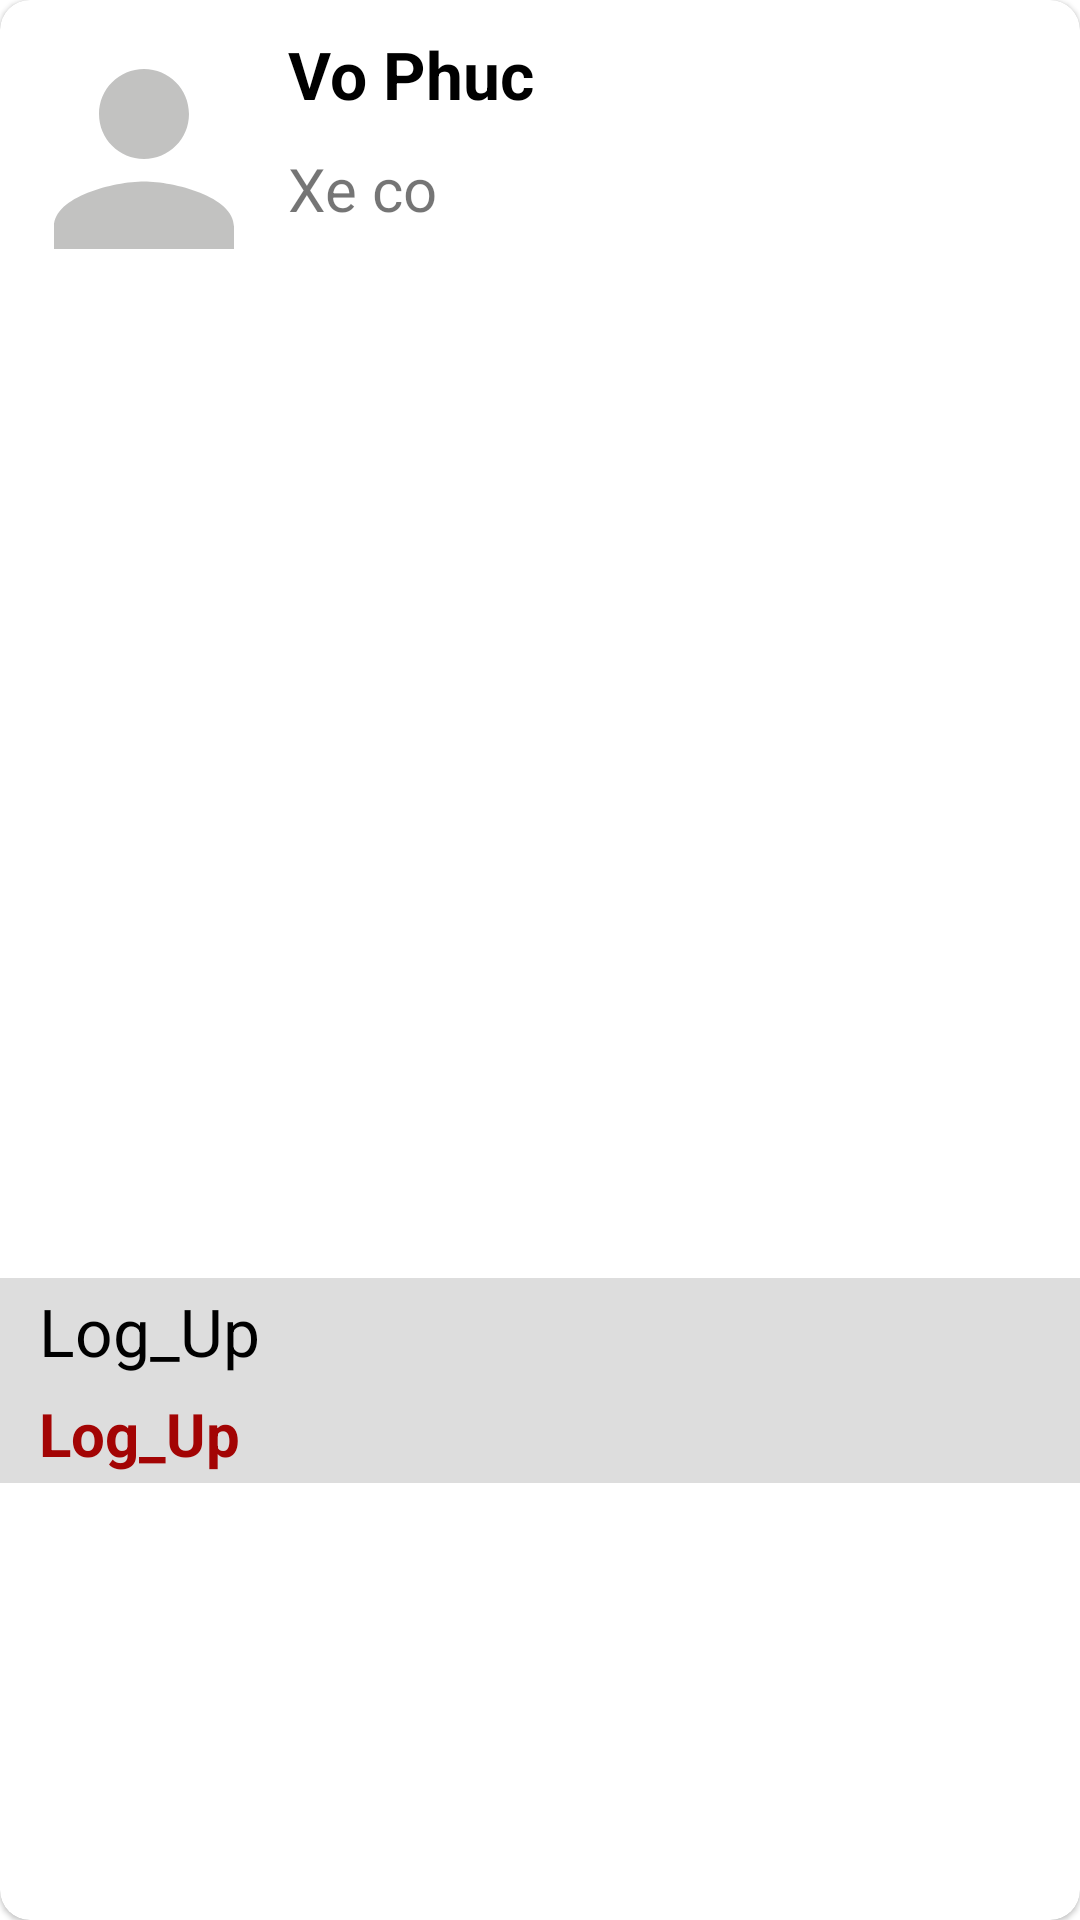

This screen was rendered from an Android layout file. Write that file and the resources it references.
<!-- AndroidManifest.xml: application theme Theme.Log_Up -->
<!-- res/layout/layout_item_cart.xml -->
<?xml version="1.0" encoding="utf-8"?>
<com.google.android.material.card.MaterialCardView xmlns:android="http://schemas.android.com/apk/res/android"
    android:layout_width="match_parent"
    android:layout_height="wrap_content"
    xmlns:tools="http://schemas.android.com/tools"
    android:id="@+id/layout_item_cart"
    xmlns:app="http://schemas.android.com/apk/res-auto"
    android:layout_margin="8dp"
    android:padding="10dp"
    app:cardCornerRadius="10dp">
    <LinearLayout
        android:layout_width="match_parent"
        android:layout_height="wrap_content"
        android:orientation="vertical">
        <LinearLayout
            android:layout_width="match_parent"
            android:layout_height="wrap_content"
            android:orientation="horizontal"
            >
            <ImageView
                android:src="@drawable/ic_baseline_person_24"
                android:layout_width="90dp"
                android:layout_height="100dp"
                android:layout_margin="3dp"/>
            <LinearLayout
                android:layout_width="match_parent"
                android:layout_height="wrap_content"
                android:orientation="vertical"
                android:layout_marginTop="10dp">
                <TextView
                    android:id="@+id/nameUserCart"
                    android:layout_width="match_parent"
                    android:layout_height="wrap_content"
                    android:text="Vo Phuc"
                    android:textStyle="bold"
                    android:textSize="22sp"
                    android:textColor="@color/black"
                    />
                <TextView
                    android:id="@+id/TittleUserCart"
                    android:layout_width="match_parent"
                    android:layout_height="wrap_content"
                    android:text="Xe co"
                    android:textSize="20sp"

                    android:layout_marginTop="10dp"/>
            </LinearLayout>

        </LinearLayout>
        <ImageView
            android:id="@+id/img_itemCart"
            android:layout_width="match_parent"
            android:layout_height="300dp"
            android:layout_marginVertical="10dp"
            />
        <LinearLayout
            android:layout_width="match_parent"
            android:layout_height="match_parent"
            android:orientation="vertical"
            android:background="#dddddd"
            android:paddingStart="10dp"
            android:paddingEnd="10dp"
            >
            <TextView
                android:id="@+id/tv_item_Cart"
                android:text="@string/app_name"
                android:inputType="text"
                android:layout_width="match_parent"
                android:layout_height="wrap_content"
                android:layout_margin="3dp"
                android:textColor="@color/black"
                android:textSize="22sp"
                android:maxLines="1"
                />

            <RelativeLayout
                android:layout_width="match_parent"
                android:layout_height="wrap_content"
                >

                <TextView
                    android:id="@+id/tv_price_cart"
                    android:layout_width="match_parent"
                    android:layout_height="wrap_content"
                    android:layout_marginStart="3dp"
                    android:layout_marginTop="3dp"
                    android:layout_marginEnd="3dp"
                    android:layout_marginBottom="3dp"
                    android:text="@string/app_name"
                    android:textColor="#A30404"
                    android:textSize="20sp"
                    android:textStyle="bold" />


            </RelativeLayout>
        </LinearLayout>
    </LinearLayout>


</com.google.android.material.card.MaterialCardView>
<!-- resources referenced by this layout -->
<resources>
  <color name="black">#FF000000</color>
  <!-- drawable ic_baseline_person_24 (drawable) -->
  <vector android:alpha="0.99" android:height="24dp"
      android:tint="#C2C2C1" android:viewportHeight="24"
      android:viewportWidth="24" android:width="24dp" xmlns:android="http://schemas.android.com/apk/res/android">
      <path android:fillColor="@android:color/white" android:pathData="M12,12c2.21,0 4,-1.79 4,-4s-1.79,-4 -4,-4 -4,1.79 -4,4 1.79,4 4,4zM12,14c-2.67,0 -8,1.34 -8,4v2h16v-2c0,-2.66 -5.33,-4 -8,-4z"/>
  </vector>
  <string name="app_name">Log_Up</string>
  <style name="Theme.Log_Up" parent="Theme.MaterialComponents.DayNight.DarkActionBar">
          
          <item name="colorPrimary">@color/purple_500</item>
          <item name="colorPrimaryVariant">@color/purple_700</item>
          <item name="colorOnPrimary">@color/white</item>
          
          <item name="colorSecondary">@color/teal_200</item>
          <item name="colorSecondaryVariant">@color/teal_700</item>
          <item name="colorOnSecondary">@color/black</item>
          
          <item name="android:statusBarColor" tools:targetApi="l">?attr/colorPrimaryVariant</item>
          
      </style>
  <color name="purple_500">#BEF1B9</color>
  <color name="purple_700">#8AFC80</color>
  <color name="white">#FFFFFFFF</color>
  <color name="teal_200">#FF03DAC5</color>
  <color name="teal_700">#FF018786</color>
</resources>
